Run: headless pygame with SDL's dummy video driver; simulated clock (each Clock.tick advances the game by its frame time, no real sleeping); random seed 0; keys injected as events and as key.get_pressed() state; mouse plan: one left click at the window centre at the start of phase 2, then a move to the lower-right quarter at the start of phase 3.
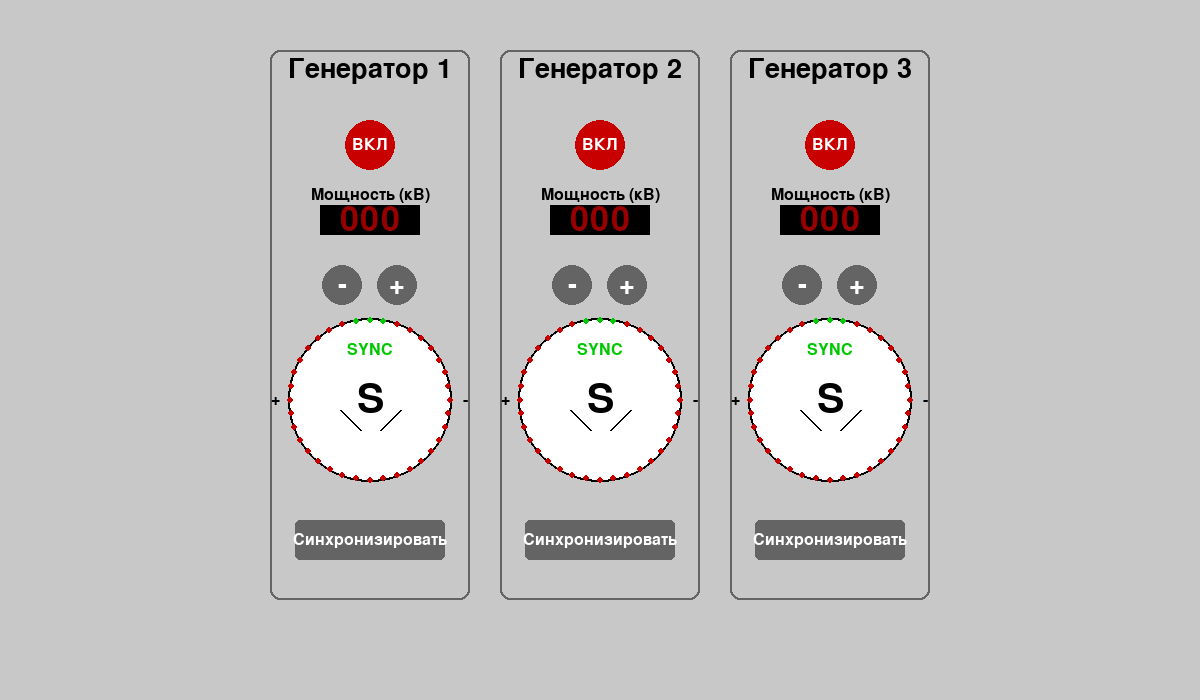
Frame 1 of 4 · flips 1–60 · no input
Frame 2 of 4 · flips 61–180 · clicked the window centre · tapped SPACE, RETURN · held RIGHT (→), D · screen unchanged from frame 1, image omitted
Frame 3 of 4 · flips 181–300 · moved the mouse to the lower-right quarter · held DOWN (↓), S · screen unchanged from frame 2, image omitted
Frame 4 of 4 · flips 301–420 · held LEFT (←), A, UP (↑), W · screen unchanged from frame 3, image omitted

The pygame program that drew these frames:

import pygame
import sys
import math

# Инициализация Pygame
pygame.init()

# Настройки экрана
SCREEN_WIDTH = 1200
SCREEN_HEIGHT = 700
SCREEN = pygame.display.set_mode((SCREEN_WIDTH, SCREEN_HEIGHT))
pygame.display.set_caption("Симулятор Синхронизации Дизель-Генераторов")

# Цвета
WHITE = (255, 255, 255)
BLACK = (0, 0, 0)
RED = (200, 0, 0)
DARK_RED = (150, 0, 0)
GREEN = (0, 200, 0)
DARK_GREEN = (0, 150, 0)
LIGHT_GRAY = (200, 200, 200)
DARK_GRAY = (100, 100, 100)
BUTTON_DARK = (51, 51, 51)
HOVER_BUTTON_DARK = (80, 80, 80)

# Шрифты
FONT_SMALL = pygame.font.Font(None, 24)
FONT_MEDIUM = pygame.font.Font(None, 30)
FONT_LARGE = pygame.font.Font(None, 40)
FONT_SYNC = pygame.font.Font(None, 60)
FONT_7SEG = pygame.font.Font(None, 50)
FONT_PLUS_MINUS = pygame.font.Font(None, 40)

# --- Класс Кнопки ---
class Button:
    def __init__(self, x, y, width, height, text, color, hover_color, action=None, shape='rect', border_radius=0, text_color=WHITE, font=FONT_SMALL):
        self.rect = pygame.Rect(x, y, width, height)
        self.text = text
        self.color = color
        self.hover_color = hover_color
        self.action = action
        self.is_hovered = False
        self.is_enabled = True
        self.text_color = text_color
        self.font = font
        self.shape = shape
        self.border_radius = border_radius

        if self.shape == 'circle':
            self.radius = width // 2
            self.center = (x + self.radius, y + self.radius)
            self.rect = pygame.Rect(x, y, self.radius * 2, self.radius * 2)

    def draw(self, screen):
        current_color = self.color
        if self.is_enabled:
            if self.is_hovered:
                current_color = self.hover_color
        else:
            current_color = DARK_GRAY

        if self.shape == 'rect':
            if self.border_radius > 0:
                pygame.draw.rect(screen, current_color, self.rect, border_radius=self.border_radius)
            else:
                pygame.draw.rect(screen, current_color, self.rect)
        elif self.shape == 'circle':
            pygame.draw.circle(screen, current_color, self.center, self.radius)
            
        text_surf = self.font.render(self.text, True, self.text_color)
        if self.shape == 'rect':
            text_rect = text_surf.get_rect(center=self.rect.center)
        elif self.shape == 'circle':
            text_rect = text_surf.get_rect(center=self.center)
        
        screen.blit(text_surf, text_rect)

    def handle_event(self, event):
        if self.is_enabled:
            if event.type == pygame.MOUSEMOTION:
                if self.shape == 'circle':
                    distance = math.hypot(event.pos[0] - self.center[0], event.pos[1] - self.center[1])
                    self.is_hovered = distance <= self.radius
                else: 
                    self.is_hovered = self.rect.collidepoint(event.pos)
            elif event.type == pygame.MOUSEBUTTONDOWN:
                if (self.shape == 'circle' and self.is_hovered) or \
                   (self.shape == 'rect' and self.rect.collidepoint(event.pos)):
                    if self.action:
                        self.action()
                        return True
        return False

    def set_enabled(self, enabled):
        self.is_enabled = enabled

# --- Класс Генератора ---
class Generator:
    PANEL_WIDTH = 200
    PANEL_HEIGHT = 550
    PANEL_Y_OFFSET = 50

    def __init__(self, gen_id, x_offset):
        self.id = gen_id
        self.is_on = False
        self.rpm_adjustment_steps = 3
        self.power_output = 0
        self.synchronoscope_angle = 0
        self.synchronization_successful = False
        self.x_offset = x_offset

        self.header_y = self.PANEL_Y_OFFSET + 20 

        btn_onoff_size = 50
        self.on_off_button = Button(
            self.x_offset + (self.PANEL_WIDTH - btn_onoff_size) // 2,
            self.PANEL_Y_OFFSET + 70,
            btn_onoff_size, btn_onoff_size,
            "ВКЛ", RED, DARK_RED, self.toggle_power, shape='circle', text_color=WHITE, font=FONT_SMALL
        )

        power_display_width = 100
        power_display_height = 30
        self.power_display_rect = pygame.Rect(
            self.x_offset + (self.PANEL_WIDTH - power_display_width) // 2,
            self.PANEL_Y_OFFSET + 155,
            power_display_width, power_display_height
        )
        
        self.power_label_y = self.power_display_rect.top - 10

        btn_pm_size = 40
        gap_between_pm_buttons = 15
        total_pm_buttons_width = btn_pm_size * 2 + gap_between_pm_buttons
        start_x_for_minus = self.x_offset + (self.PANEL_WIDTH - total_pm_buttons_width) // 2

        self.decrease_rpm_button = Button(
            start_x_for_minus,
            self.PANEL_Y_OFFSET + 215,
            btn_pm_size, btn_pm_size,
            "-", BUTTON_DARK, HOVER_BUTTON_DARK, self.decrease_rpm, shape='circle', font=FONT_PLUS_MINUS
        )
        self.increase_rpm_button = Button(
            start_x_for_minus + btn_pm_size + gap_between_pm_buttons,
            self.PANEL_Y_OFFSET + 215,
            btn_pm_size, btn_pm_size,
            "+", BUTTON_DARK, HOVER_BUTTON_DARK, self.increase_rpm, shape='circle', font=FONT_PLUS_MINUS
        )

        self.synchronoscope_center = (self.x_offset + self.PANEL_WIDTH // 2, self.PANEL_Y_OFFSET + 350)
        self.synchronoscope_radius = 80

        sync_btn_width = 150 
        sync_btn_height = 40
        self.sync_button = Button(
            self.x_offset + (self.PANEL_WIDTH - sync_btn_width) // 2,
            self.PANEL_Y_OFFSET + 470,
            sync_btn_width, sync_btn_height,
            "Синхронизировать", GREEN, DARK_GREEN, self.attempt_synchronization, border_radius=5
        )

        self.update_button_states()

    def draw(self, screen):
        pygame.draw.rect(screen, DARK_GRAY, (self.x_offset, self.PANEL_Y_OFFSET, self.PANEL_WIDTH, self.PANEL_HEIGHT), 2, border_radius=10)
        
        text_surf = FONT_LARGE.render(f"Генератор {self.id}", True, BLACK)
        text_rect = text_surf.get_rect(center=(self.x_offset + self.PANEL_WIDTH // 2, self.header_y))
        screen.blit(text_surf, text_rect)

        self.on_off_button.draw(screen)
        self.decrease_rpm_button.draw(screen)
        self.increase_rpm_button.draw(screen)
        self.sync_button.draw(screen)

        pygame.draw.rect(screen, BLACK, self.power_display_rect)
        power_text_color = GREEN if self.is_on else DARK_RED
        power_surf = FONT_7SEG.render(f"{self.power_output:03}", True, power_text_color)
        power_rect = power_surf.get_rect(center=self.power_display_rect.center)
        screen.blit(power_surf, power_rect)
        
        power_label_surf = FONT_SMALL.render("Мощность (кВ)", True, BLACK)
        power_label_rect = power_label_surf.get_rect(center=(self.x_offset + self.PANEL_WIDTH // 2, self.power_label_y))
        screen.blit(power_label_surf, power_label_rect)

        self.draw_synchronoscope(screen)

    def draw_synchronoscope(self, screen):
        center_x, center_y = self.synchronoscope_center
        radius = self.synchronoscope_radius

        pygame.draw.circle(screen, BLACK, (center_x, center_y), radius + 2, 2)
        pygame.draw.circle(screen, WHITE, (center_x, center_y), radius)

        sync_zone_start_angle = 345
        sync_zone_end_angle = 15

        num_dots = 36
        dot_radius = 3
        for i in range(num_dots):
            angle_deg = (i * (360 / num_dots))
            angle_rad = math.radians(angle_deg - 90)

            x = center_x + radius * math.cos(angle_rad)
            y = center_y + radius * math.sin(angle_rad)

            dot_color = RED
            if (sync_zone_start_angle <= angle_deg < 360) or (0 <= angle_deg <= sync_zone_end_angle):
                dot_color = GREEN
            
            pygame.draw.circle(screen, dot_color, (int(x), int(y)), dot_radius)
        
        text_plus = FONT_SMALL.render("+", True, BLACK)
        text_minus = FONT_SMALL.render("-", True, BLACK)
        text_sync = FONT_SMALL.render("SYNC", True, GREEN)
        text_s = FONT_SYNC.render("S", True, BLACK)

        screen.blit(text_plus, text_plus.get_rect(center=(center_x - radius - 15, center_y))) 
        screen.blit(text_minus, text_minus.get_rect(center=(center_x + radius + 15, center_y))) 

        screen.blit(text_sync, text_sync.get_rect(center=(center_x, center_y - radius // 2 - 10))) 
        screen.blit(text_s, text_s.get_rect(center=(center_x, center_y))) 

        pygame.draw.line(screen, BLACK, (center_x - 30, center_y + 10), (center_x - 10, center_y + 30), 2)
        pygame.draw.line(screen, BLACK, (center_x + 30, center_y + 10), (center_x + 10, center_y + 30), 2)

        # Стрелка синхроноскопа
        if self.is_on and not self.synchronization_successful:
            hand_length = radius - 10
            angle_rad = math.radians(self.synchronoscope_angle - 90)
            end_x = center_x + hand_length * math.cos(angle_rad)
            end_y = center_y + hand_length * math.sin(angle_rad)
            pygame.draw.line(screen, BLACK, (center_x, center_y), (int(end_x), int(end_y)), 3)
            pygame.draw.circle(screen, BLACK, (center_x, center_y), 5)
        elif self.synchronization_successful:
            # Если синхронизация успешна, стрелка замирает на 0 градусов (вертикально вверх)
            hand_length = radius - 10
            angle_rad = math.radians(0 - 90) # 0 градусов = вертикально вверх
            end_x = center_x + hand_length * math.cos(angle_rad)
            end_y = center_y + hand_length * math.sin(angle_rad)
            pygame.draw.line(screen, BLACK, (center_x, center_y), (int(end_x), int(end_y)), 3)
            pygame.draw.circle(screen, BLACK, (center_x, center_y), 5)
        elif not self.is_on:
            pass

    def update(self):
        if self.is_on and not self.synchronization_successful:
            rotation_speed = self.rpm_adjustment_steps * 0.5
            self.synchronoscope_angle = (self.synchronoscope_angle + rotation_speed) % 360

    def handle_event(self, event):
        self.on_off_button.handle_event(event)
        self.decrease_rpm_button.handle_event(event)
        self.increase_rpm_button.handle_event(event)
        self.sync_button.handle_event(event)

    def toggle_power(self):
        if self.is_on:
            self.is_on = False
            self.power_output = 0
            self.rpm_adjustment_steps = 3
            self.synchronization_successful = False
            self.on_off_button.text = "ВКЛ"
            self.on_off_button.color = RED
        else:
            self.is_on = True
            self.on_off_button.text = "ВЫКЛ"
            self.on_off_button.color = GREEN
        self.update_button_states()

    def decrease_rpm(self):
        if self.is_on and not self.synchronization_successful:
            if self.rpm_adjustment_steps > -5: 
                self.rpm_adjustment_steps -= 1
                if self.rpm_adjustment_steps == -5:
                    self.is_on = False
                    self.power_output = 0
                    self.synchronization_successful = False
                    self.on_off_button.text = "ВКЛ"
                    self.on_off_button.color = RED
                    pygame.event.post(pygame.event.Event(pygame.USEREVENT, message="Генератор Остановлен", gen_id=self.id))
            else:
                pass
        self.update_button_states()

    def increase_rpm(self):
        if self.is_on and not self.synchronization_successful:
            if self.rpm_adjustment_steps < 5: 
                self.rpm_adjustment_steps += 1
            else:
                pass
        self.update_button_states()

    def is_in_sync_zone(self):
        current_angle = self.synchronoscope_angle
        if (345 <= current_angle < 360) or (0 <= current_angle <= 15):
            return True
        return False

    def attempt_synchronization(self):
        if not self.is_on:
            pygame.event.post(pygame.event.Event(pygame.USEREVENT, message="Ошибка Синхронизации", gen_id=self.id, detail="Генератор выключен."))
            return

        if self.is_in_sync_zone():
            self.power_output = 75
            self.synchronization_successful = True
            self.rpm_adjustment_steps = 0
            pygame.event.post(pygame.event.Event(pygame.USEREVENT, message="Синхронизация Успешна", gen_id=self.id))
        else:
            self.is_on = False
            self.power_output = 0
            self.synchronization_successful = False
            self.rpm_adjustment_steps = 3
            self.on_off_button.text = "ВКЛ"
            self.on_off_button.color = RED
            pygame.event.post(pygame.event.Event(pygame.USEREVENT, message="Ошибка Синхронизации", gen_id=self.id, detail="Не в зоне синхронизации. Генератор выключен."))
        self.update_button_states()

    def update_button_states(self):
        if self.is_on and not self.synchronization_successful:
            self.decrease_rpm_button.set_enabled(True)
            self.increase_rpm_button.set_enabled(True)
            self.sync_button.set_enabled(True)
        else:
            self.decrease_rpm_button.set_enabled(False)
            self.increase_rpm_button.set_enabled(False)
            self.sync_button.set_enabled(False)

        if self.synchronization_successful:
             self.on_off_button.set_enabled(False)
        else:
            self.on_off_button.set_enabled(True)

# --- Главный класс симулятора ---
class Simulator:
    def __init__(self):
        self.generators = []
        for i in range(1, 4):
            total_panels_width = Generator.PANEL_WIDTH * 3 + 2 * 30
            
            start_x_for_first_gen = (SCREEN_WIDTH - total_panels_width) // 2
            
            x_offset = start_x_for_first_gen + (i - 1) * (Generator.PANEL_WIDTH + 30) 
            self.generators.append(Generator(i, x_offset))

        self.running = True
        self.clock = pygame.time.Clock()

    def run(self):
        while self.running:
            for event in pygame.event.get():
                if event.type == pygame.QUIT:
                    self.running = False
                elif event.type == pygame.USEREVENT:
                    pass

                for gen in self.generators:
                    gen.handle_event(event)

            SCREEN.fill(LIGHT_GRAY)

            for gen in self.generators:
                gen.update()
                gen.draw(SCREEN)

            pygame.display.flip()
            self.clock.tick(60)

        pygame.quit()
        sys.exit()

if __name__ == "__main__":
    sim = Simulator()
    sim.run()
